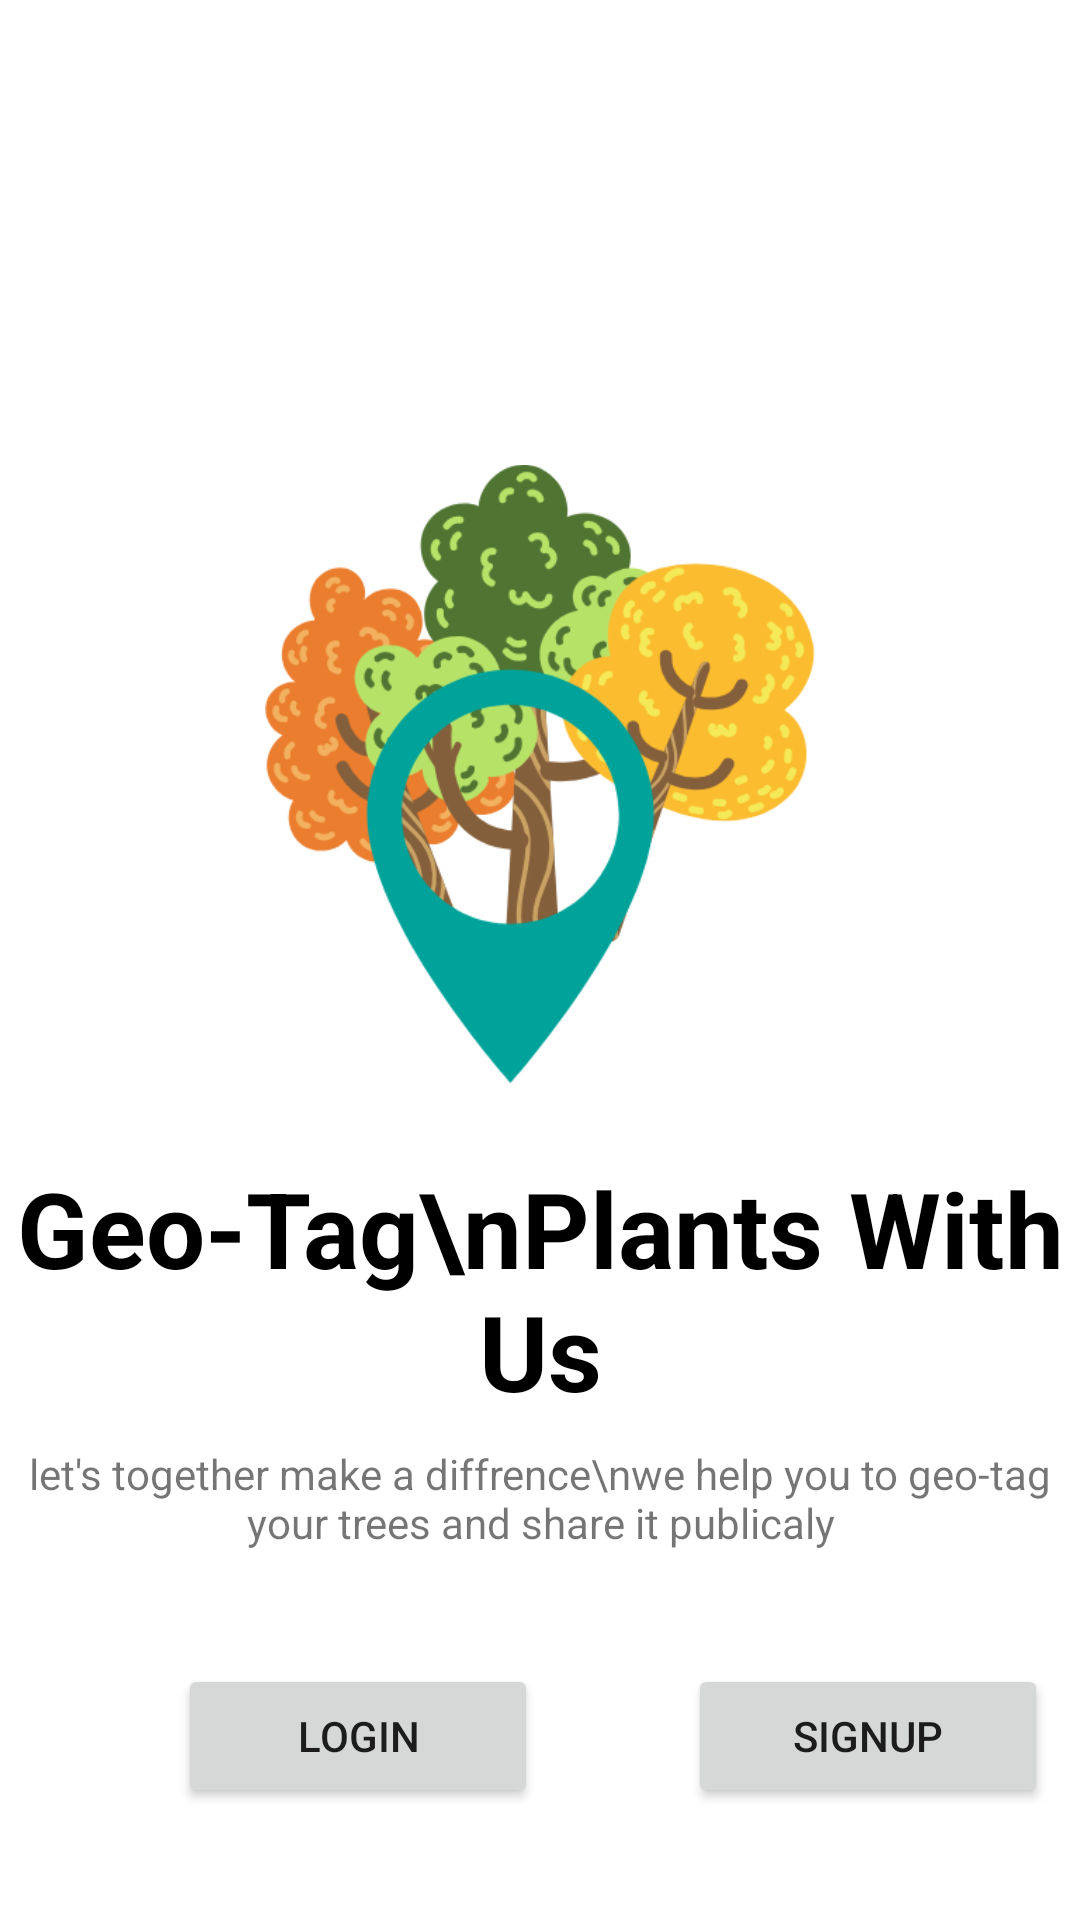

Reconstruct the res/layout file that produces this screen, plus the resources it refers to.
<!-- AndroidManifest.xml: application theme Theme.GreenTag -->
<!-- res/layout/activity_welcome.xml -->
<?xml version="1.0" encoding="utf-8"?>
<androidx.constraintlayout.widget.ConstraintLayout xmlns:android="http://schemas.android.com/apk/res/android"
    xmlns:app="http://schemas.android.com/apk/res-auto"
    xmlns:tools="http://schemas.android.com/tools"
    android:layout_width="match_parent"
    android:layout_height="match_parent"
    android:background="@color/white"
    tools:context=".WelcomeActivity">

    <ImageView
        android:id="@+id/imageView"
        android:layout_width="216dp"
        android:layout_height="216dp"
        android:layout_marginTop="150dp"
        app:layout_constraintEnd_toEndOf="parent"
        app:layout_constraintStart_toStartOf="parent"
        app:layout_constraintTop_toTopOf="parent"
        app:srcCompat="@drawable/gt_logo" />

    <TextView
        android:id="@+id/textView"
        android:layout_width="wrap_content"
        android:layout_height="wrap_content"
        android:layout_marginTop="20dp"
        android:text="Geo-Tag\nPlants With Us"
        android:textAlignment="center"
        android:textColor="@android:color/black"
        android:textSize="35sp"
        android:textStyle="bold"
        app:layout_constraintEnd_toEndOf="parent"
        app:layout_constraintStart_toStartOf="parent"
        app:layout_constraintTop_toBottomOf="@+id/imageView" />

    <TextView
        android:id="@+id/textView2"
        android:layout_width="wrap_content"
        android:layout_height="wrap_content"
        android:layout_marginTop="8dp"
        android:text="let's together make a diffrence\nwe help you to geo-tag your trees and share it publicaly"
        android:textAlignment="center"
        app:layout_constraintEnd_toEndOf="parent"
        app:layout_constraintStart_toStartOf="parent"
        app:layout_constraintTop_toBottomOf="@+id/textView" />

    <LinearLayout
        android:layout_width="409dp"
        android:layout_height="wrap_content"
        android:orientation="horizontal"
        android:gravity="center"
        app:layout_constraintBottom_toBottomOf="parent"
        app:layout_constraintStart_toStartOf="parent"
        app:layout_constraintTop_toBottomOf="@+id/textView2">

        <Button
            android:id="@+id/loginBtn"
            android:layout_marginRight="50dp"
            android:layout_width="wrap_content"
            android:width="120dp"
            android:layout_height="wrap_content"
            android:text="LogIN" />

        <Button
            android:id="@+id/signupBtn"
            android:layout_width="wrap_content"
            android:layout_height="wrap_content"
            android:width="120dp"
            android:shadowColor="@color/black"
            android:text="signup" />

    </LinearLayout>


</androidx.constraintlayout.widget.ConstraintLayout>
<!-- resources referenced by this layout -->
<resources>
  <color name="black">#FF000000</color>
  <color name="white">#FFFFFFFF</color>
  <!-- drawable gt_logo: png bitmap (drawable-hdpi, 26996 bytes) -->
  <style name="Theme.GreenTag" parent="Theme.MaterialComponents.DayNight.NoActionBar">
          
          <item name="colorPrimary">@color/purple_500</item>
          <item name="colorPrimaryVariant">@color/purple_700</item>
          <item name="colorOnPrimary">@color/white</item>
          
          <item name="colorSecondary">@color/teal_200</item>
          <item name="colorSecondaryVariant">@color/teal_700</item>
          <item name="colorOnSecondary">@color/black</item>
          
          <item name="android:statusBarColor" tools:targetApi="l">?attr/colorPrimaryVariant</item>
          
      </style>
  <color name="purple_500">#01A299</color>
  <color name="purple_700">#018786</color>
  <color name="teal_200">#FF03DAC5</color>
  <color name="teal_700">#FF018786</color>
</resources>
